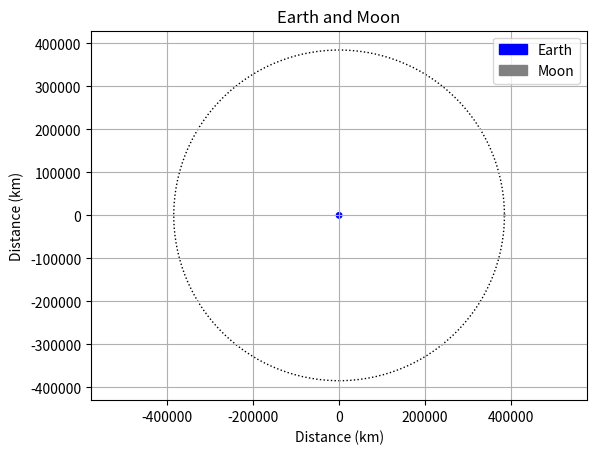

This chart was generated by the following Python code:
import numpy as np
import matplotlib.pyplot as plt
from matplotlib.patches import Circle

# Create a figure and axis
fig, ax = plt.subplots()

# Define Earth's properties
earth_radius = 6371  # Earth's radius in kilometers
earth_color = 'blue'

# Define Moon's properties
moon_radius = 1737  # Moon's radius in kilometers
moon_distance = 384400  # Moon's distance from Earth in kilometers
moon_color = 'gray'

# Plot Earth as a circle
earth_circle = Circle((0, 0, 0), earth_radius, color=earth_color, label='Earth')
ax.add_patch(earth_circle)

# Plot Moon's orbit
moon_orbit = plt.Circle((0, 0, 0), moon_distance, color='black', fill=False, linestyle='dotted')
ax.add_artist(moon_orbit)

# Plot Moon as a circle
moon_circle = Circle((moon_distance, 0), moon_radius, color=moon_color, label='Moon')
ax.add_patch(moon_circle)

# Set aspect ratio to be equal, so the circle appears as a circle
ax.set_aspect('equal', adjustable='datalim')

# Set plot limits based on Moon's distance
ax.set_xlim(-moon_distance * 1.5, moon_distance * 1.5)
ax.set_ylim(-moon_distance * 1.5, moon_distance * 1.5)

# Add a legend
ax.legend()

# Add labels
plt.xlabel('Distance (km)')
plt.ylabel('Distance (km)')
plt.title('Earth and Moon')

plt.grid()
plt.show()